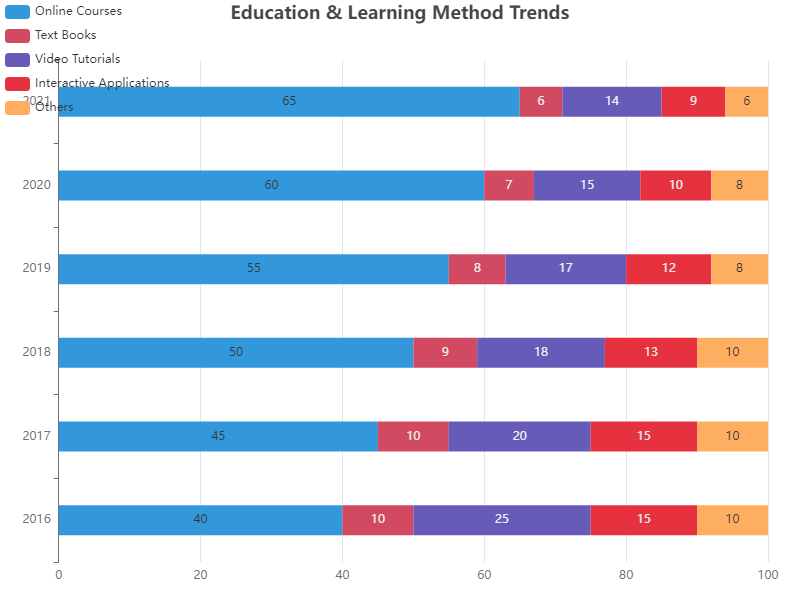

Source data for this figure (header and first rows):
Year, Online Courses, Text Books, Video Tutorials, Interactive Applications, Others
2016, 40, 10, 25, 15, 10
2017, 45, 10, 20, 15, 10
2018, 50, 9, 18, 13, 10
2019, 55, 8, 17, 12, 8
2020, 60, 7, 15, 10, 8
2021, 65, 6, 14, 9, 6
